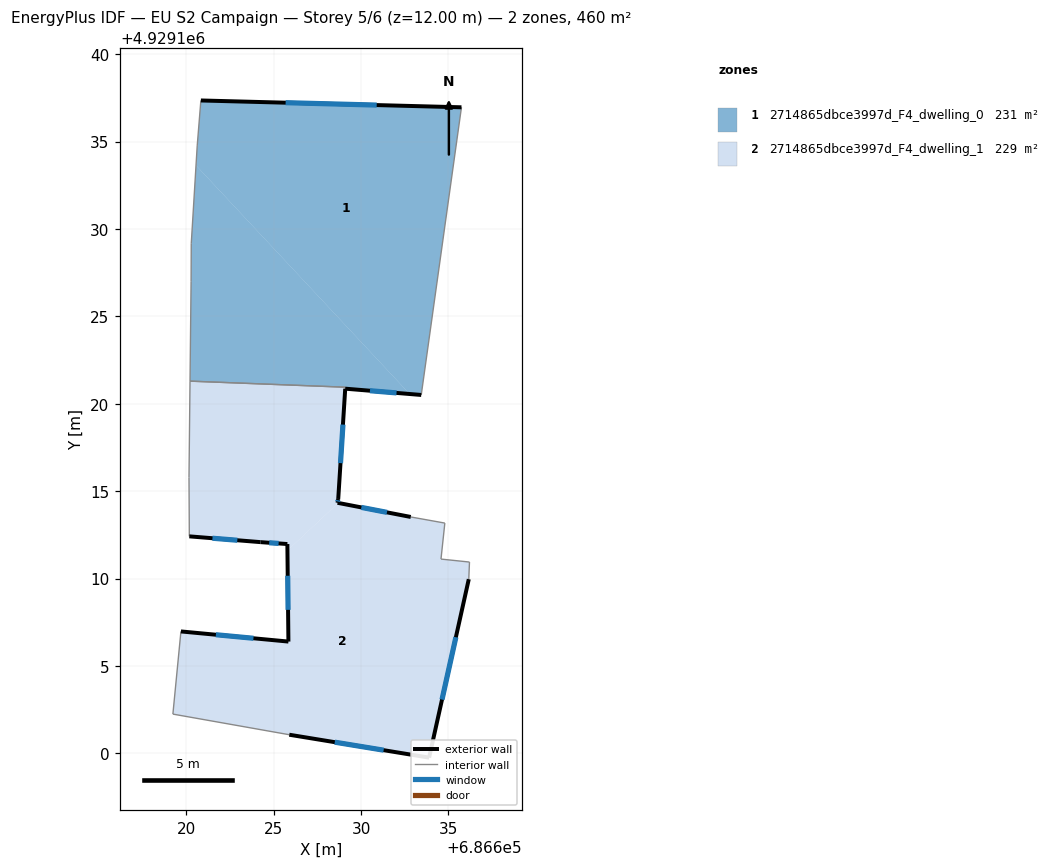
=== STOREY PLAN SPEC (per zone: floor XY polygon, exterior-wall plan segments, windows/doors) ===
zone 1: 2714865dbce3997d_F4_dwelling_0  (230.6 m²)
  floor: (686635.75, 4929136.96) (686633.44, 4929120.50) (686632.79, 4929120.56) (686620.56, 4929133.64) (686620.63, 4929134.75) (686620.84, 4929137.35)
  floor: (686620.56, 4929133.64) (686632.79, 4929120.56) (686629.09, 4929120.86) (686629.10, 4929120.95) (686620.21, 4929121.29) (686620.28, 4929127.00) (686620.29, 4929129.16)
  exterior wall: (686635.75, 4929136.96) – (686620.84, 4929137.35)  [14.9 m]
    window: (686630.90, 4929137.09) – (686625.68, 4929137.23)  [5.5 m²]
  exterior wall: (686629.09, 4929120.86) – (686633.44, 4929120.50)  [4.4 m]
    window: (686630.51, 4929120.75) – (686632.03, 4929120.62)  [1.6 m²]
  interior walls: 7
zone 2: 2714865dbce3997d_F4_dwelling_1  (229.0 m²)
  floor: (686629.09, 4929120.95) (686629.09, 4929120.86) (686628.69, 4929114.55) (686628.66, 4929114.33) (686628.70, 4929114.33) (686625.79, 4929111.61) (686625.79, 4929111.97) (686624.24, 4929112.08) (686620.18, 4929112.41) (686620.16, 4929115.78) (686620.21, 4929121.29)
  floor: (686634.80, 4929113.17) (686634.57, 4929111.11) (686636.20, 4929110.94) (686636.17, 4929109.96) (686633.90, 4929099.75) (686625.90, 4929101.06) (686619.23, 4929102.24) (686619.69, 4929106.97) (686625.84, 4929106.39) (686625.79, 4929111.61) (686628.70, 4929114.33) (686632.84, 4929113.52)
  exterior wall: (686633.90, 4929099.75) – (686636.17, 4929109.96)  [10.5 m]
    window: (686634.63, 4929103.07) – (686635.43, 4929106.64)  [3.8 m²]
  exterior wall: (686625.90, 4929101.06) – (686633.90, 4929099.75)  [8.1 m]
    window: (686628.50, 4929100.64) – (686631.29, 4929100.18)  [3.0 m²]
  exterior wall: (686625.84, 4929106.39) – (686619.69, 4929106.97)  [6.2 m]
    window: (686623.84, 4929106.58) – (686621.70, 4929106.79)  [2.3 m²]
  exterior wall: (686625.79, 4929111.97) – (686625.84, 4929106.39)  [5.6 m]
    window: (686625.80, 4929110.16) – (686625.83, 4929108.21)  [2.0 m²]
  exterior wall: (686624.24, 4929112.08) – (686625.79, 4929111.97)  [1.5 m]
    window: (686624.75, 4929112.05) – (686625.28, 4929112.01)  [0.6 m²]
  exterior wall: (686620.18, 4929112.41) – (686624.24, 4929112.08)  [4.1 m]
    window: (686621.50, 4929112.31) – (686622.92, 4929112.19)  [1.5 m²]
  exterior wall: (686628.69, 4929114.55) – (686629.09, 4929120.86)  [6.3 m]
    window: (686628.83, 4929116.60) – (686628.96, 4929118.81)  [2.3 m²]
  exterior wall: (686628.66, 4929114.33) – (686628.69, 4929114.55)  [0.2 m]
    window: (686628.67, 4929114.41) – (686628.68, 4929114.48)  [0.1 m²]
  exterior wall: (686632.84, 4929113.52) – (686628.66, 4929114.33)  [4.3 m]
    window: (686631.48, 4929113.79) – (686630.02, 4929114.07)  [1.6 m²]
  interior walls: 10

=== DERIVED (storey summary) ===
Building: EU S2 Campaign
Storey: 5 of 6  (floor level z = 12.00 m)
Storey gross floor area: 459.6 m²
Zones on this storey: 2
  - 2714865dbce3997d_F4_dwelling_0: floor 230.6 m²; exterior wall 19.3 m (57.8 m²); 2 window(s) 7.1 m²; WWR 12.2%
  - 2714865dbce3997d_F4_dwelling_1: floor 229.0 m²; exterior wall 46.8 m (140.3 m²); 9 window(s) 17.1 m²; WWR 12.2%
Zone adjacency (shared interzone walls):
  - 2714865dbce3997d_F4_dwelling_0 ↔ 2714865dbce3997d_F4_dwelling_1